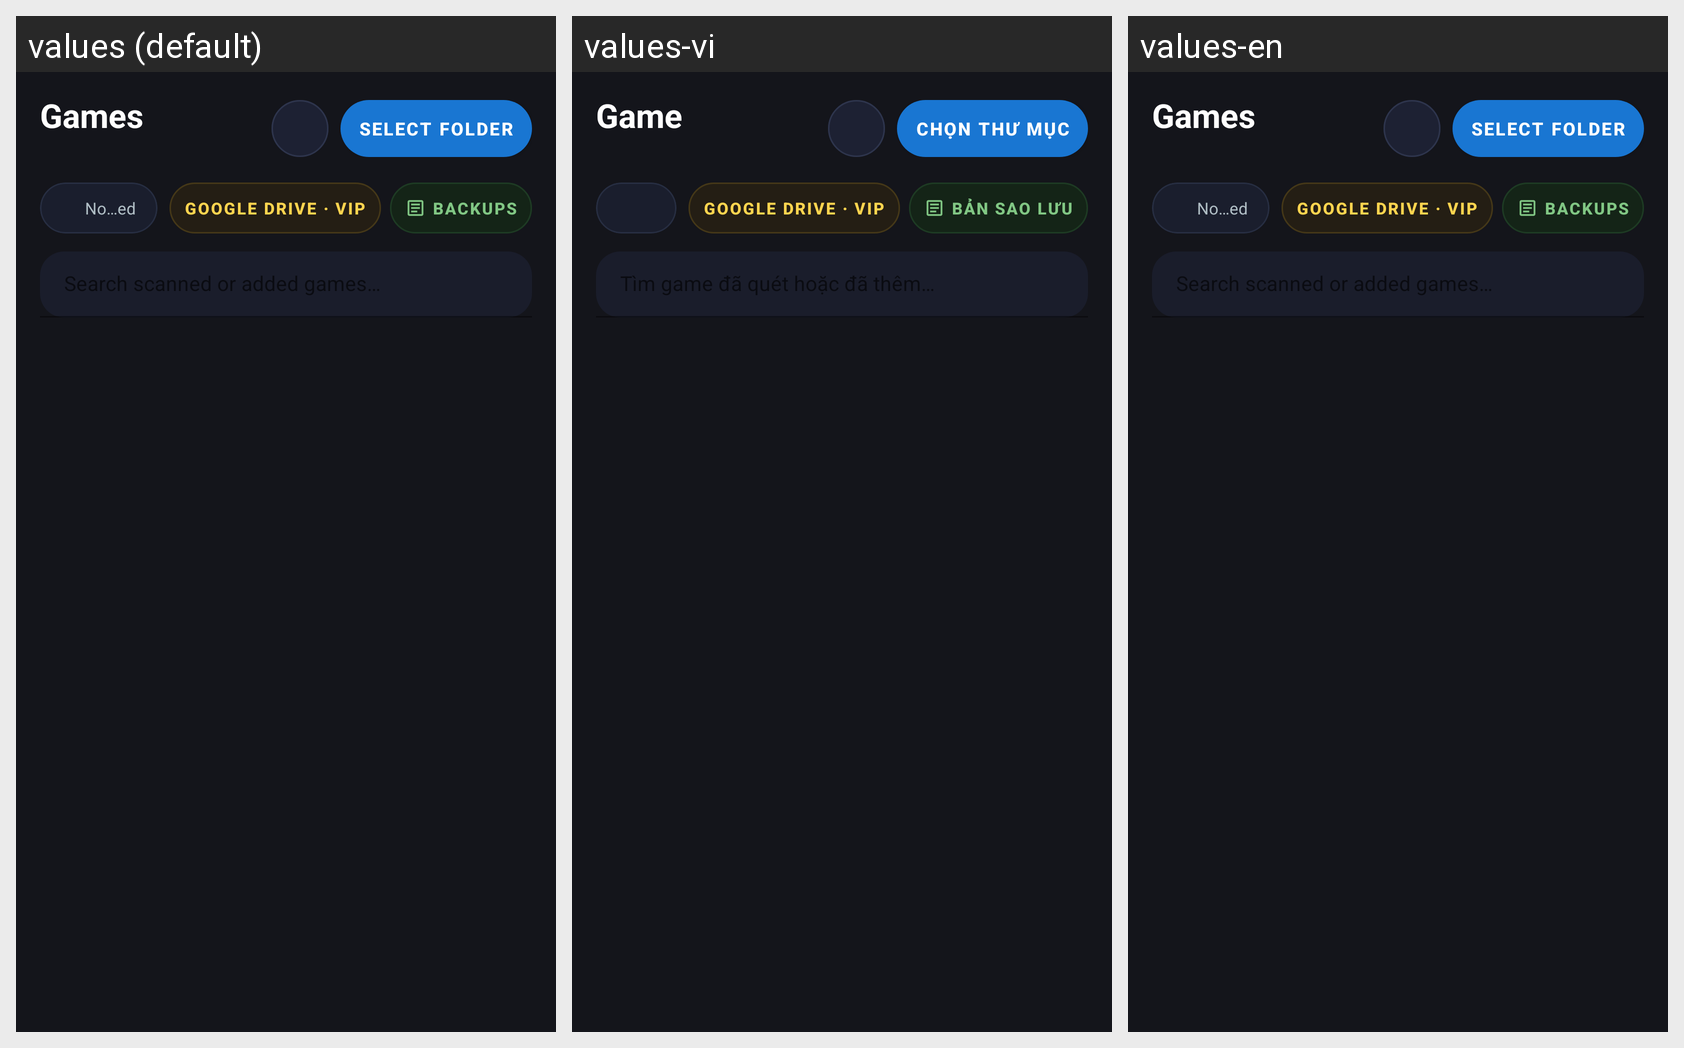

Translations of the strings shown on this Android screen, per locale in the grid:
Android screen res/layout/fragment_games.xml rendered under 3 locales, left to right: values (default), values-vi, values-en. Device: Nexus 5 (rendered at 1080×1920; each locale shown at half size, 540×960, under a caption strip naming it); theme AppTheme.
Strings drawn on this screen, with the default value and each locale's value (text and hints the layout hard-codes, and strings that could not be matched under every locale, appear in the picture but are not listed):

games_title
  values: Games
  values-vi: Game
  values-en: Games

btn_select_folder
  values: Select Folder
  values-vi: Chọn thư mục
  values-en: Select Folder

btn_backup_cloud
  values: Google Drive · VIP
  values-vi: Google Drive · VIP
  values-en: Google Drive · VIP

btn_view_backups
  values: Backups
  values-vi: Bản sao lưu
  values-en: Backups
